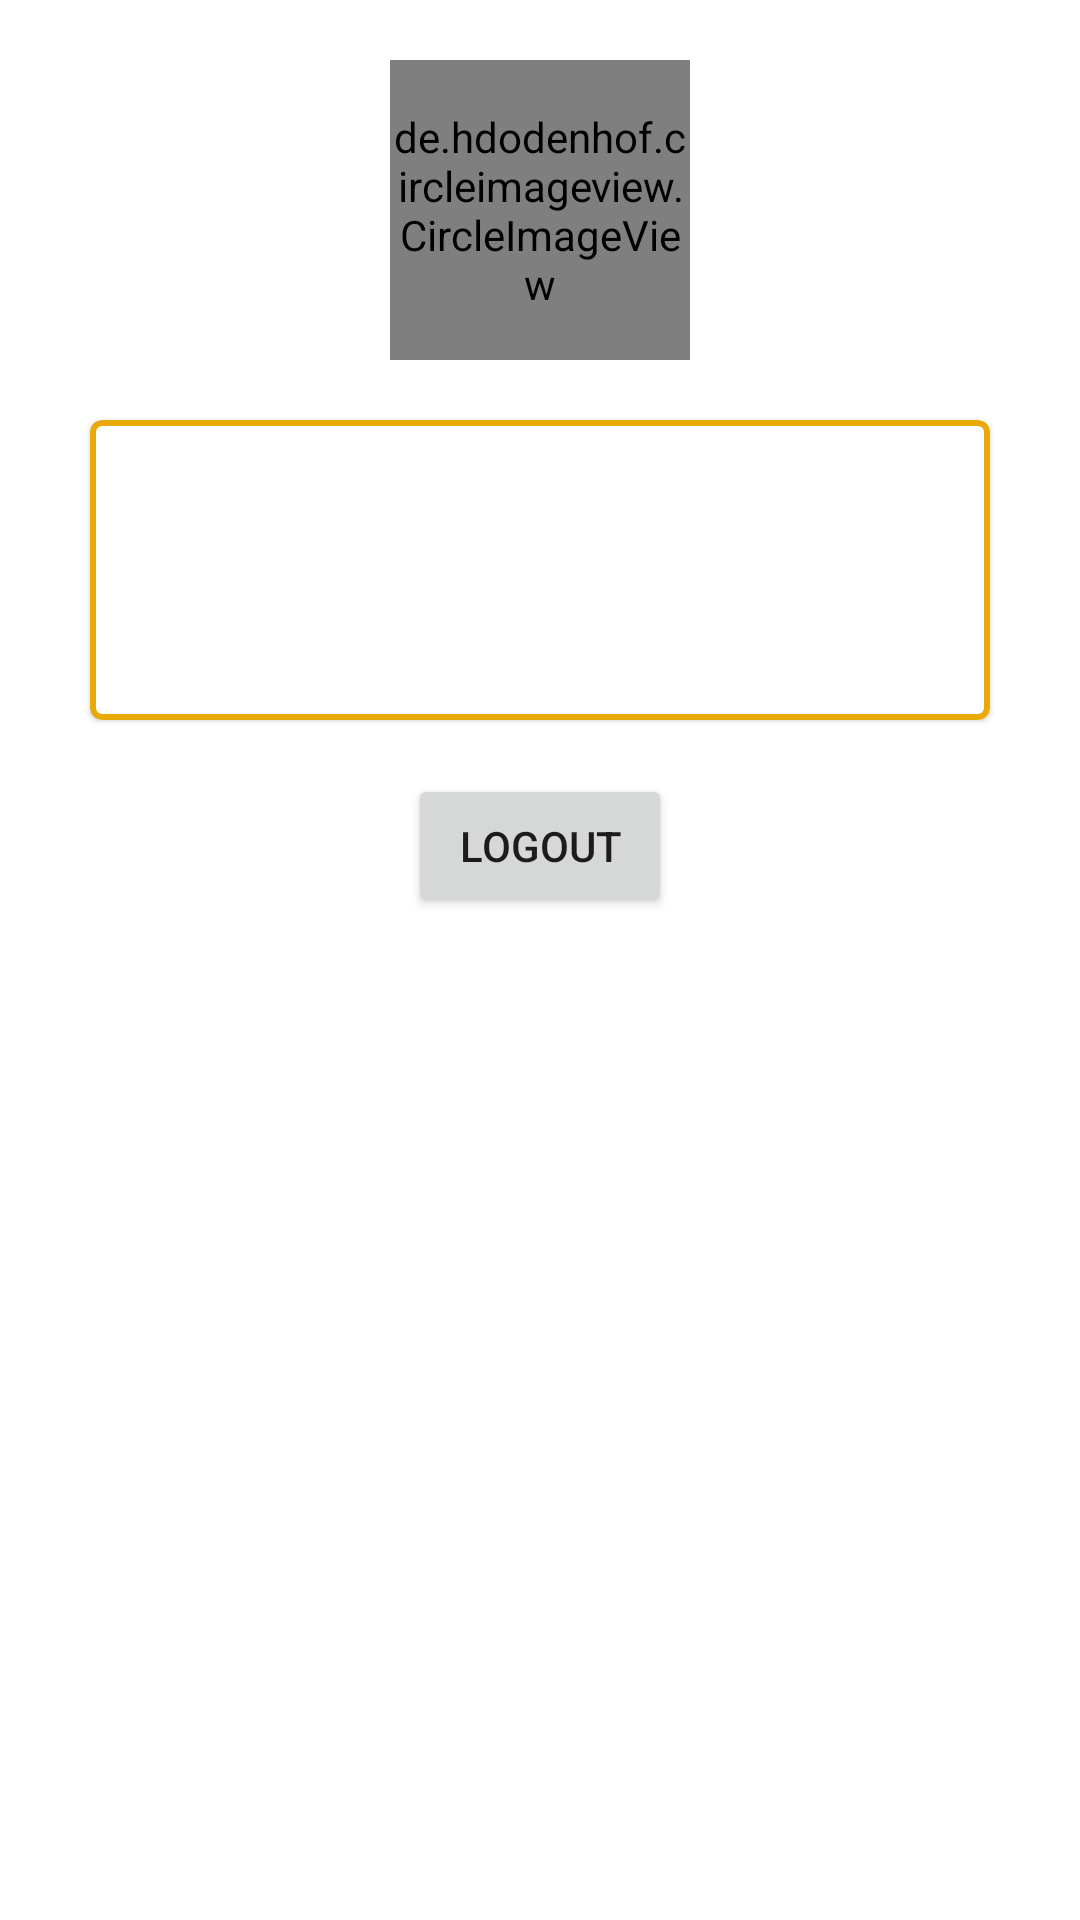

Write the Android layout XML for this screen, with the resource values it uses.
<!-- AndroidManifest.xml: application theme Theme.PetFriends -->
<!-- res/layout/fragment_profile.xml -->
<?xml version="1.0" encoding="utf-8"?>
<androidx.constraintlayout.widget.ConstraintLayout xmlns:android="http://schemas.android.com/apk/res/android"
    xmlns:app="http://schemas.android.com/apk/res-auto"
    xmlns:tools="http://schemas.android.com/tools"
    android:layout_width="match_parent"
    android:layout_height="match_parent"
    tools:context=".ui.profile.ProfileFragment">

    <de.hdodenhof.circleimageview.CircleImageView
        android:id="@+id/iv_profile"
        android:layout_width="100dp"
        android:layout_height="100dp"
        android:layout_marginTop="20dp"
        app:layout_constraintTop_toTopOf="parent"
        app:layout_constraintStart_toStartOf="parent"
        app:layout_constraintEnd_toEndOf="parent"
        android:src="@drawable/profile">
    </de.hdodenhof.circleimageview.CircleImageView>

    <com.google.android.material.card.MaterialCardView
        android:id="@+id/cv_profile"
        android:layout_width="300dp"
        android:layout_height="100dp"
        app:strokeColor="@color/orange"
        app:strokeWidth="2dp"
        app:layout_constraintStart_toStartOf="parent"
        app:layout_constraintEnd_toEndOf="parent"
        android:layout_marginTop="20dp"
        app:layout_constraintTop_toBottomOf="@+id/iv_profile">

        <LinearLayout
            android:layout_width="match_parent"
            android:layout_height="wrap_content"
            android:gravity="center"
            android:orientation="vertical">

            <TextView
                android:id="@+id/tv_name_profile"
                android:layout_marginTop="20dp"
                android:textSize="20sp"
                android:gravity="center"
                android:textStyle="bold"
                android:layout_width="wrap_content"
                android:layout_height="wrap_content"
                tools:text="Gira Muhammad Nur Icharisma" />

            <TextView
                android:id="@+id/tv_email_profile"
                android:textSize="20sp"
                android:gravity="center"
                android:layout_width="wrap_content"
                android:layout_height="wrap_content"
                tools:text="gira@gmail.com" />

        </LinearLayout>


    </com.google.android.material.card.MaterialCardView>


    <androidx.appcompat.widget.AppCompatButton
        android:id="@+id/btn_logout"
        android:layout_width="wrap_content"
        android:layout_height="wrap_content"
        android:layout_marginTop="18dp"
        android:text="Logout"
        app:layout_constraintEnd_toEndOf="parent"
        app:layout_constraintStart_toStartOf="parent"
        app:layout_constraintTop_toBottomOf="@+id/cv_profile" />

</androidx.constraintlayout.widget.ConstraintLayout>
<!-- resources referenced by this layout -->
<resources>
  <color name="orange">#E9A906</color>
  <style name="Theme.PetFriends" parent="Theme.MaterialComponents.DayNight.DarkActionBar">
          
          <item name="colorPrimary">@color/blue</item>
          <item name="colorPrimaryVariant">@color/blue_dark</item>
          <item name="colorOnPrimary">@color/white</item>
          
          <item name="colorSecondary">@color/teal_200</item>
          <item name="colorSecondaryVariant">@color/teal_700</item>
          <item name="colorOnSecondary">@color/black</item>
          
          <item name="android:statusBarColor" tools:targetApi="l">?attr/colorPrimaryVariant</item>
          
      </style>
  <color name="blue">#08D9D6</color>
  <color name="blue_dark">#3F72AF</color>
  <color name="white">#FFFFFFFF</color>
  <color name="teal_200">#FF03DAC5</color>
  <color name="teal_700">#FF018786</color>
  <color name="black">#FF000000</color>
</resources>
